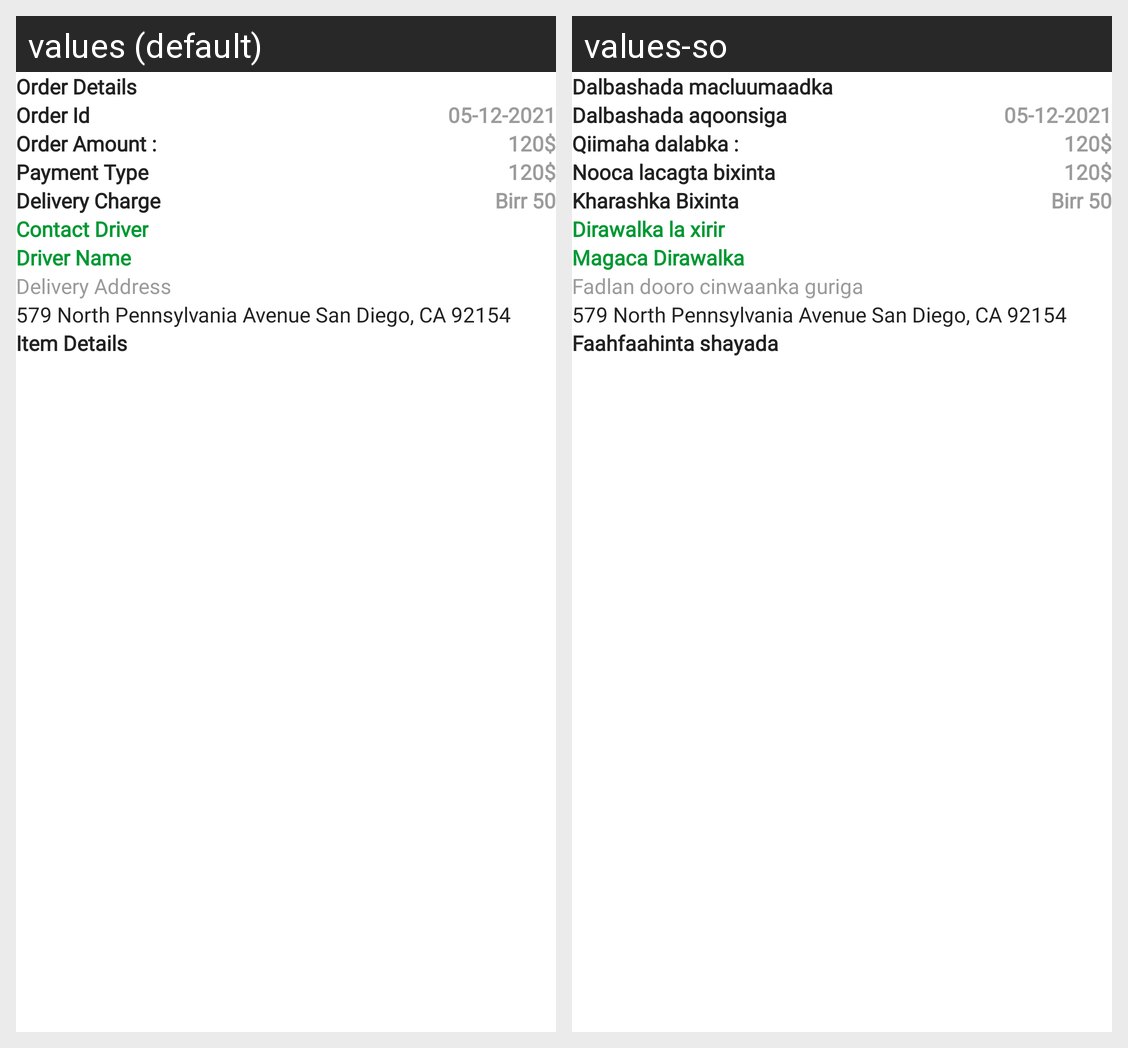

This grid shows one Android layout under two languages. Give, for every string resource on the screen, its name, the default text and each shown locale's text.
Android screen res/layout/food_order_detail_dialog.xml rendered under 2 locales, left to right: values (default), values-so. Device: Nexus 5 (rendered at 1080×1920; each locale shown at half size, 540×960, under a caption strip naming it); theme Theme.Amanah.
Strings drawn on this screen, with the default value and each locale's value (text and hints the layout hard-codes, and strings that could not be matched under every locale, appear in the picture but are not listed):

order_details
  values: Order Details
  values-so: Dalbashada macluumaadka

order_id
  values: Order Id
  values-so: Dalbashada aqoonsiga

order_amt
  values: Order Amount :
  values-so: Qiimaha dalabka :

payment_type
  values: Payment Type
  values-so: Nooca lacagta bixinta

delivery_charge
  values: Delivery Charge
  values-so: Kharashka Bixinta

contact_driver
  values: Contact Driver
  values-so: Dirawalka la xirir

driver_name
  values: Driver Name
  values-so: Magaca Dirawalka

dev_address
  values: Delivery Address
  values-so: Fadlan dooro cinwaanka guriga

items_details
  values: Item Details
  values-so: Faahfaahinta shayada
